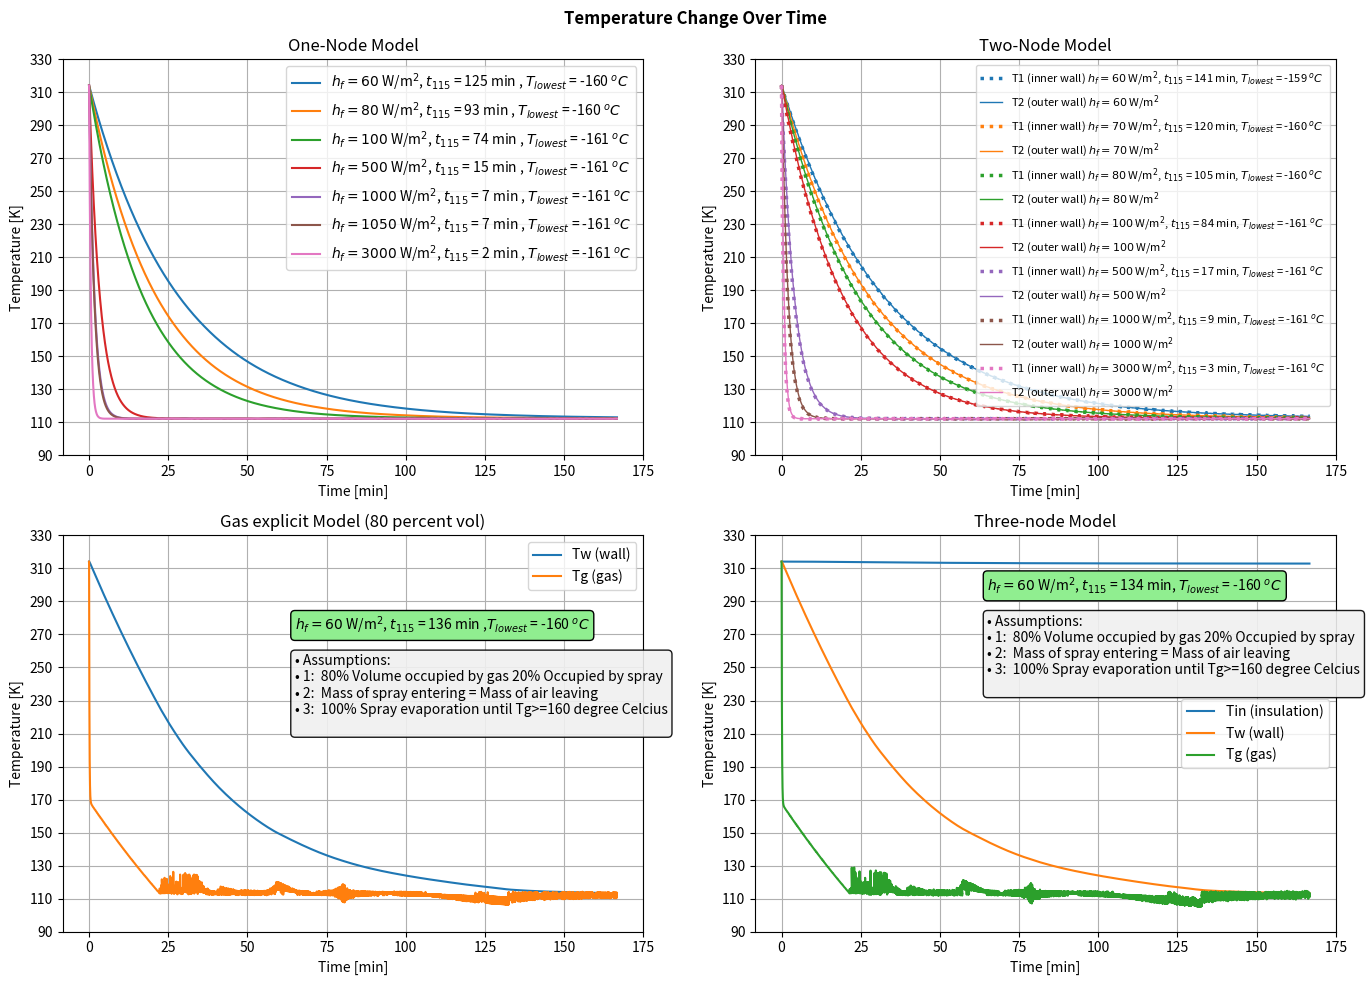

Write the Python code that produced this figure.
from scipy.integrate import solve_ivp
import numpy as np
import matplotlib.pyplot as plt

# SIngle node without insulation

m = 18260
cp = 460
ho = 15         # without insulation
hoi = 0.09     # effective h when insulation is consisdered

hf_values = [60,80,100,500,1000,1050,3000]

# l = 7.8
# ri = 1.6
# rw = 1.616
# ro = 1.816
# Tw = 263
A = 82.48
Tf = 112.25     # -160.9 deg celcius
To = 314.15        # 40 deg celcius


C1 = m*cp
C2 = ho * A

T0 = 314.15
t_span = (0,10000)
t_eval = np.linspace(*t_span, 10000)

times_below_115 = {}

fig, axes = plt.subplots(2,2,figsize=(14,10))

# First plot single node with insulation

for hf in hf_values:
    C2 = hoi * A
    C3 = hf * A
    def dTdt(t,y):
        T = y[0]
        # return (C2 * (T -To) - C3 * (T - Tf)) / C1
        return (C2 * (To -T) + C3 * (Tf - T)) / C1
    
    sol = solve_ivp(dTdt, t_span, [T0], t_eval=t_eval)
    # plt.plot(sol.t, sol.y[0],label=fr"$h_{{f}} = {hf}$ W/m$^2$")


    # find the time when temperature drops below 115K
    below_115 = np.where(sol.y[0] < 115)[0]
    if below_115.size > 0:
        t_below_115 = (sol.t[below_115[0]])/60
        times_below_115[hf] = t_below_115
        label = fr"$h_{{f}} = {hf}$ W/m$^2$, $t_{{115}}$ = {t_below_115:.0f} min , $T_{{lowest}}$ = {(np.min(sol.y[0])-273):.0f} $^oC$"  

    else:
        times_below_115[hf] = None
        label = fr"$h_{{f}} = {hf}$ W/m$^2$, $t_{{115}}$ = N/A , $T_{{lowest}}$ = {(np.min(sol.y[0])-273):.0f} $^oC$"  
    
    axes[0,0].plot((sol.t)/60, sol.y[0], label=label)

axes[0,0].set_xlabel("Time [min]")
axes[0,0].set_ylabel("Temperature [K]")
axes[0,0].set_title("One-Node Model")
axes[0,0].set_ylim(90,330)
axes[0,0].set_yticks(np.arange(90,331,20))
axes[0,0].grid()
axes[0,0].legend()




# Second plot two node


A1 = 72.38
A2 = 73.43


K = 45
L = 0.008  # 16 mm steel wall thickness

Tf = 112.25
To = 314.15

m1 = 9130
m2 = 9130
cp = 460

ho = 0.09
hf_values = [60,70,80,100,500,1000,3000]

C1 = C2 = m1 * cp

B2 = (K * A1) / L
B3 = ho * A2
B4 = (K * A2) / L

y0 = [314.15, 314.15]

t_span = (0, 10000)
t_eval = np.linspace(*t_span, 10000)

times_below_115 = {}

cmap = plt.get_cmap('tab10')
colors = [cmap(i) for i in range(len(hf_values))]


for idx,hf in enumerate(hf_values):
    B1 = hf * A1
    def dTdt(t,y):
    
        T1,T2 = y
        dT1dt = (B1 * (Tf - T1) + B2 * (T2 - T1)) / C1 
        dT2dt = (B3 * (To - T2) + B4 * (T1 - T2)) / C2
        return [dT1dt, dT2dt]

    sol =  solve_ivp(dTdt, t_span, y0, t_eval=t_eval)
    below_115 = np.where(sol.y[0] < 115)[0]
    if below_115.size > 0:
        t_below_115 = (sol.t[below_115[0]])/60
        times_below_115[hf] = t_below_115
        label_T1 = fr"T1 (inner wall) $h_{{f}} = {hf}$ W/m$^2$, $t_{{115}}$ = {t_below_115:.0f} min, $T_{{lowest}}$ = {(np.min(sol.y[0])-273):.0f} $^oC$"  

    else:
        times_below_115[hf] = None
        label = fr"$h_{{f}} = {hf}$ W/m$^2$, $t_{{115}}$ = N/A, $T_{{lowest}}$ = {(np.min(sol.y[0])-273):.0f} $^oC$"
    label_T2 = fr"T2 (outer wall) $h_{{f}} = {hf}$ W/m$^2$"
    axes[0,1].plot((sol.t)/60, sol.y[0], label=label_T1, linestyle=':', linewidth=2.5, color=colors[idx])
    axes[0,1].plot((sol.t)/60, sol.y[1], label=label_T2, linestyle='-', linewidth=1, color=colors[idx])


# plt.plot(sol.t, sol.y[0], label="T1 (inner wall)")
# plt.plot(sol.t, sol.y[1], label="T2 (outer wall)")
axes[0,1].set_xlabel("Time [min]")
axes[0,1].set_ylabel("Temperature [K]")
axes[0,1].set_title("Two-Node Model")
axes[0,1].set_ylim(90,330)
axes[0,1].set_yticks(np.arange(90,331,20))
axes[0,1].legend(fontsize=8)
axes[0,1].grid()



# three node model (gas explicit)

# 80% gas volume , mass balance of spray and gas 
# complete spray evaporated till Tg reaches 113K

As = 16.066
Aex = 72.3822
Aiex = 87.083

Tf = 112.25
To = 314.15



ho = 0.0624
hf = 60
hg = 60

C1 = 8399600
C2 = 46955.43
B1 = ho * Aiex
B2 = hg * Aex
B3 = hg * Aex
B4 = hf * As


def dTdt(t,y):
    Tw,Tg = y
    if (y[1] >= 113.15):
        
        dT1dt = (B1 * (To - Tw) - B2 * (Tw - Tg)) / C1 
        dT2dt = (B3 * (Tw - Tg) - B4 * (Tg - Tf)  - (1.5922*1005*(Tg - To)) - 812056) / C2
    else:
    
        dT1dt = (B1 * (To - Tw) - B2 * (Tw - Tg)) / C1 
        dT2dt = (B3 * (Tw - Tg) - B4 * (Tg - Tf)  - (1.5922*1005*(Tg - To))) / C2
    return [dT1dt, dT2dt]

y0 = [314.15, 314.15]

t_span = (0, 10000)
t_eval = np.linspace(*t_span, 10000)

times_below_115 = {}

sol =  solve_ivp(dTdt, t_span, y0, t_eval=t_eval)
# find the time when temperature drops below 111K
below_115 = np.where(sol.y[0] < 115)[0]
if below_115.size > 0:
    t_below_115 = (sol.t[below_115[0]])/60
    times_below_115[hf] = t_below_115
    text1 = fr"$h_{{f}} = {hf}$ W/m$^2$, $t_{{115}}$ = {t_below_115:.0f} min ,$T_{{lowest}}$ = {(np.min(sol.y[0])-273):.0f} $^oC$"  

else:
    times_below_115[hf] = None
    text1 = fr"$h_{{f}} = {hf}$ W/m$^2$, $t_{{115}}$ = N/A ,$T_{{lowest}}$ = {(np.min(sol.y[0])-273):.0f} $^oC$" 

axes[1,0].plot((sol.t)/60, sol.y[0], label=fr"Tw (wall)")
axes[1,0].plot((sol.t)/60, sol.y[1], label="Tg (gas)")

axes[1,0].text(0.40, 0.8, 
         text1,
         transform=axes[1,0].transAxes,
         fontsize=10,
         verticalalignment='top',
         bbox=dict(boxstyle="round", facecolor="#90ee90", alpha=1))


# Add notes on the right side (x=0.99 is near the right edge, y=0.5 is vertical center)
axes[1,0].text(0.4, 0.7,
    "• Assumptions: \n"
    "• 1:  80% Volume occupied by gas 20% Occupied by spray\n"
    "• 2:  Mass of spray entering = Mass of air leaving\n"
    "• 3:  100% Spray evaporation until Tg>=160 degree Celcius\n",
        transform=axes[1,0].transAxes,
         fontsize=10,
         verticalalignment='top',bbox=dict(boxstyle="round", facecolor="#f0f0f0", alpha=0.9)
)


axes[1,0].set_xlabel("Time [min]")
axes[1,0].set_ylabel("Temperature [K]")
axes[1,0].set_title("Gas explicit Model (80 percent vol)")
axes[1,0].set_ylim(90,330)
axes[1,0].set_yticks(np.arange(90,331,20))
axes[1,0].legend()
axes[1,0].grid()


# three node model (with insulation explicitly)
# mass balance of spray and gas
# complete spray evaporated till Tg reaches 113K


As = 16.066         
Ain = 72.3822       # interior
Aiex = 87.083       # insulation exterior

Tf = 112.25
To = 314.15


ho = 15
hg = 60
hf = 60
Riw = 0.128

Cin = 1211612.057
Cw = 8399600
Cg = 46955.43

B1 = ho * Aiex
B2 = 1/Riw
B3 = 1/Riw
B4 = hg * Ain
B5 = hg * Ain
B6 = hf * As

def dTdt(t,y):
    Tin,Tw,Tg = y
    if(y[2] >= 113.15):
        
        dT1dt = (B1 * (To - Tin) - B2 * (Tin - Tw)) / Cin 
        dT2dt = (B3 * (Tin - Tw) - B4 * (Tw - Tg)) / Cw 
        dT3dt = (B5 * (Tw - Tg) - B6 * (Tg - Tf)  - (1.5922*1005*(Tg - To)) - 821056) / Cg
    else:
        
        dT1dt = (B1 * (To - Tin) - B2 * (Tin - Tw)) / Cin 
        dT2dt = (B3 * (Tin - Tw) - B4 * (Tw - Tg)) / Cw 
        dT3dt = (B5 * (Tw - Tg) - B6 * (Tg - Tf)  - (1.5922*1005*(Tg - To))) / Cg
    return [dT1dt, dT2dt, dT3dt]

y0 = [314.15, 314.15, 314.15]

t_span = (0, 10000)
t_eval = np.linspace(*t_span, 10000)

times_below_115 = {}

sol =  solve_ivp(dTdt, t_span, y0, t_eval=t_eval)
# find the time when temperature drops below 111K
below_115 = np.where(sol.y[1] < 115)[0]
if below_115.size > 0:
    t_below_115 = (sol.t[below_115[0]])/60
    times_below_115[hf] = t_below_115
    text1 = fr"$h_{{f}} = {hf}$ W/m$^2$, $t_{{115}}$ = {t_below_115:.0f} min, $T_{{lowest}}$ = {(np.min(sol.y[1])-273):.0f} $^oC$"

else:
    times_below_115[hf] = None
    text1 = fr"$h_{{f}} = {hf}$ W/m$^2$, $t_{{115}}$ = N/A, $T_{{lowest}}$ = {(np.min(sol.y[1])-273):.0f} $^oC$"

axes[1,1].plot((sol.t)/60, (sol.y[0]), label="Tin (insulation)")
axes[1,1].plot((sol.t)/60, sol.y[1], label=fr"Tw (wall)")
axes[1,1].plot((sol.t)/60, sol.y[2], label="Tg (gas)")

axes[1,1].text(0.4, 0.9, 
         text1,
         transform=axes[1,1].transAxes,
         fontsize=10,
         verticalalignment='top',
         bbox=dict(boxstyle="round", facecolor="#90ee90", alpha=1))

# Add notes on the right side (x=0.99 is near the right edge, y=0.5 is vertical center)
axes[1,1].text(0.4, 0.8,
    "• Assumptions: \n"
    "• 1:  80% Volume occupied by gas 20% Occupied by spray\n"
    "• 2:  Mass of spray entering = Mass of air leaving\n"
    "• 3:  100% Spray evaporation until Tg>=160 degree Celcius\n",
        transform=axes[1,1].transAxes,
         fontsize=10,
         verticalalignment='top',bbox=dict(boxstyle="round", facecolor="#f0f0f0", alpha=0.9)
)

axes[1,1].set_xlabel("Time [min]")
axes[1,1].set_ylabel("Temperature [K]")
axes[1,1].set_title("Three-node Model")
axes[1,1].set_ylim(90,330)
axes[1,1].set_yticks(np.arange(90,331,20))
axes[1,1].legend()
axes[1,1].grid()



plt.suptitle("Temperature Change Over Time",fontweight='bold')
plt.tight_layout(rect=[0, 0.03, 1, 0.95])
plt.tight_layout()
plt.savefig("Comparison_of_different_models_t1.png",dpi=300)

plt.show()